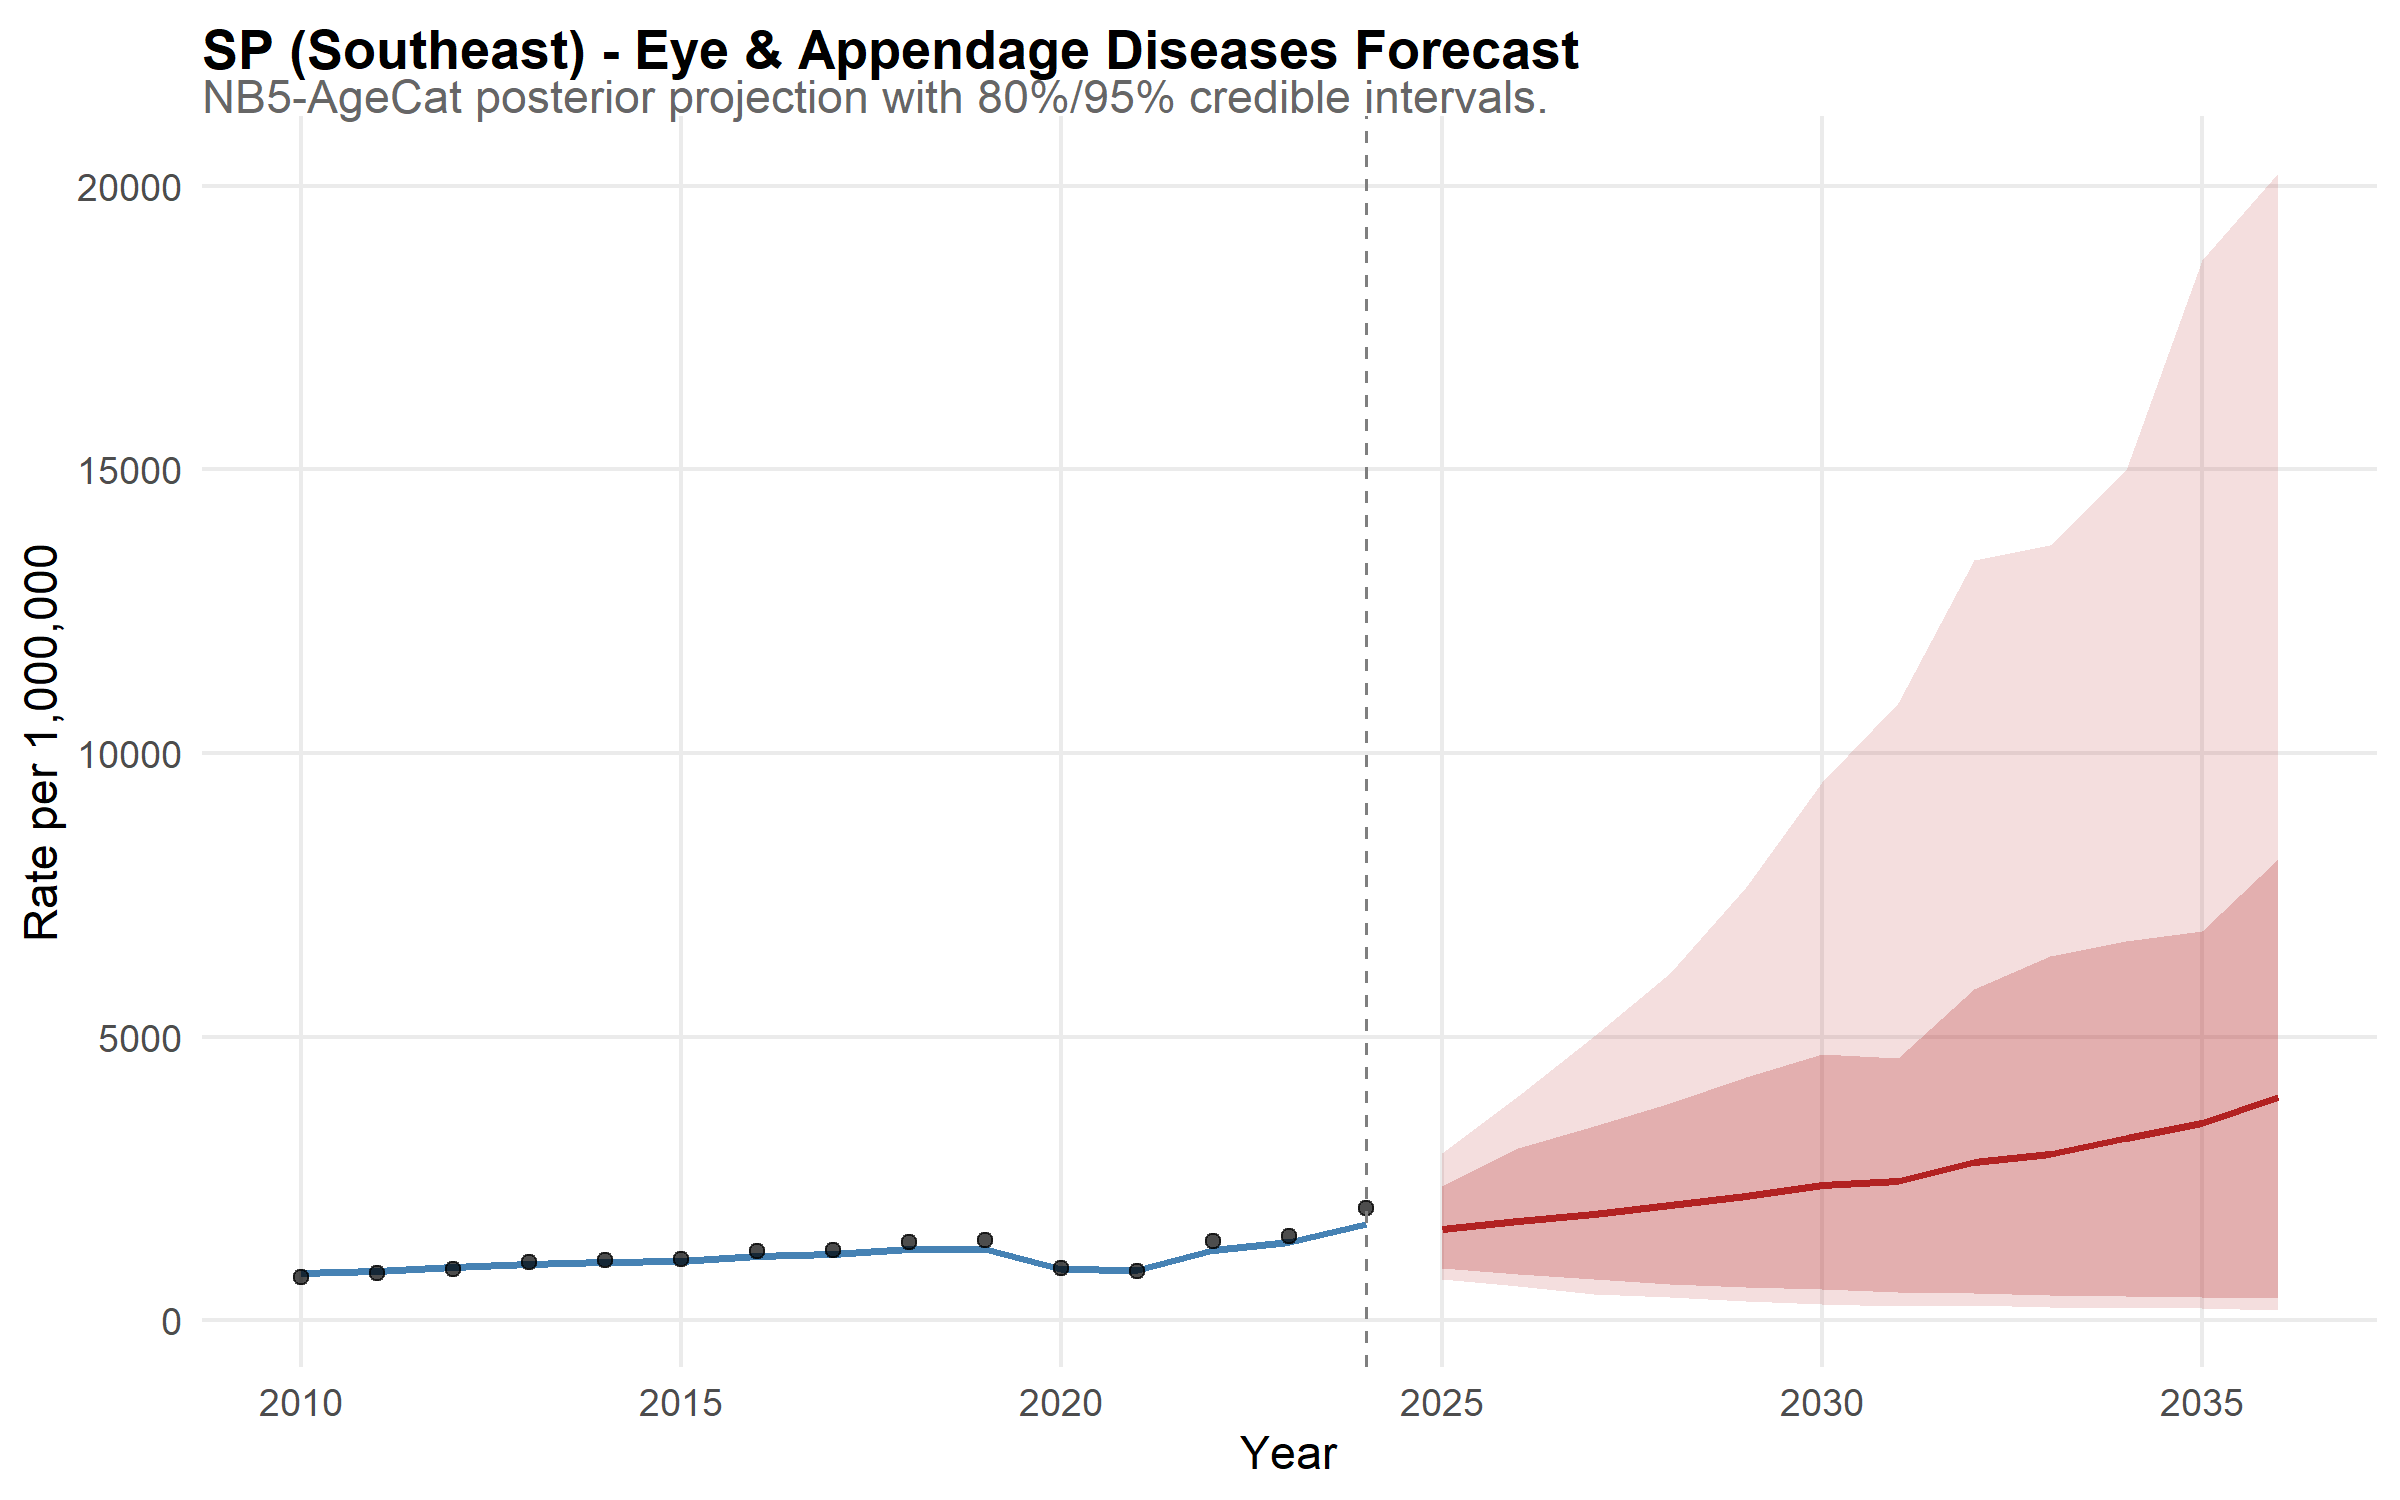

Values plotted in this chart, from the file beside it:
state, year, disease, mean_rate, lower_95, upper_95, lower_80, upper_80, is_forecast, region, disease_label, state_f, layer, obs_rate
SP, 2010, eye, 831.7, 648.5, 1060, 702.1, 979.1, FALSE, Southeast, Eye & Appendage Diseases, SP, model, NA
SP, 2011, eye, 865.5, 694.7, 1100, 739.5, 1003, FALSE, Southeast, Eye & Appendage Diseases, SP, model, NA
SP, 2012, eye, 933.4, 739.4, 1157, 790.2, 1085, FALSE, Southeast, Eye & Appendage Diseases, SP, model, NA
SP, 2013, eye, 1002, 800.2, 1245, 872.9, 1150, FALSE, Southeast, Eye & Appendage Diseases, SP, model, NA
SP, 2014, eye, 1034, 824.9, 1274, 893.2, 1190, FALSE, Southeast, Eye & Appendage Diseases, SP, model, NA
SP, 2015, eye, 1050, 848, 1317, 902.6, 1225, FALSE, Southeast, Eye & Appendage Diseases, SP, model, NA
SP, 2016, eye, 1135, 904.7, 1398, 983.2, 1301, FALSE, Southeast, Eye & Appendage Diseases, SP, model, NA
SP, 2017, eye, 1165, 940.1, 1439, 1004, 1318, FALSE, Southeast, Eye & Appendage Diseases, SP, model, NA
SP, 2018, eye, 1261, 1004, 1535, 1091, 1447, FALSE, Southeast, Eye & Appendage Diseases, SP, model, NA
SP, 2019, eye, 1261, 1002, 1589, 1086, 1466, FALSE, Southeast, Eye & Appendage Diseases, SP, model, NA
SP, 2020, eye, 905.6, 717.6, 1128, 774.1, 1039, FALSE, Southeast, Eye & Appendage Diseases, SP, model, NA
SP, 2021, eye, 888.4, 700, 1140, 750, 1028, FALSE, Southeast, Eye & Appendage Diseases, SP, model, NA
SP, 2022, eye, 1238, 1009, 1537, 1069, 1414, FALSE, Southeast, Eye & Appendage Diseases, SP, model, NA
SP, 2023, eye, 1383, 1096, 1679, 1191, 1584, FALSE, Southeast, Eye & Appendage Diseases, SP, model, NA
SP, 2024, eye, 1703, 1328, 2075, 1456, 1963, FALSE, Southeast, Eye & Appendage Diseases, SP, model, NA
SP, 2025, eye, 1606, 721.7, 2955, 929.8, 2376, TRUE, Southeast, Eye & Appendage Diseases, SP, model, NA
SP, 2026, eye, 1758, 598.9, 3961, 824.9, 3042, TRUE, Southeast, Eye & Appendage Diseases, SP, model, NA
SP, 2027, eye, 1866, 467.2, 5010, 729.3, 3433, TRUE, Southeast, Eye & Appendage Diseases, SP, model, NA
SP, 2028, eye, 2027, 415.5, 6127, 634.3, 3833, TRUE, Southeast, Eye & Appendage Diseases, SP, model, NA
SP, 2029, eye, 2198, 340, 7637, 590.7, 4286, TRUE, Southeast, Eye & Appendage Diseases, SP, model, NA
SP, 2030, eye, 2380, 293.9, 9494, 556.5, 4689, TRUE, Southeast, Eye & Appendage Diseases, SP, model, NA
SP, 2031, eye, 2457, 254.3, 10882, 502.6, 4621, TRUE, Southeast, Eye & Appendage Diseases, SP, model, NA
SP, 2032, eye, 2796, 268.9, 13405, 483.8, 5845, TRUE, Southeast, Eye & Appendage Diseases, SP, model, NA
SP, 2033, eye, 2932, 235.4, 13665, 443.8, 6417, TRUE, Southeast, Eye & Appendage Diseases, SP, model, NA
SP, 2034, eye, 3219, 212.8, 14980, 433.4, 6678, TRUE, Southeast, Eye & Appendage Diseases, SP, model, NA
SP, 2035, eye, 3481, 213.8, 18696, 409.1, 6869, TRUE, Southeast, Eye & Appendage Diseases, SP, model, NA
SP, 2036, eye, 3930, 185.3, 20218, 386.8, 8124, TRUE, Southeast, Eye & Appendage Diseases, SP, model, NA
SP, 2010, NA, NA, NA, NA, NA, NA, NA, NA, NA, NA, observed, 759
SP, 2011, NA, NA, NA, NA, NA, NA, NA, NA, NA, NA, observed, 831.9
SP, 2012, NA, NA, NA, NA, NA, NA, NA, NA, NA, NA, observed, 904.1
SP, 2013, NA, NA, NA, NA, NA, NA, NA, NA, NA, NA, observed, 1022
SP, 2014, NA, NA, NA, NA, NA, NA, NA, NA, NA, NA, observed, 1071
SP, 2015, NA, NA, NA, NA, NA, NA, NA, NA, NA, NA, observed, 1078
SP, 2016, NA, NA, NA, NA, NA, NA, NA, NA, NA, NA, observed, 1218
SP, 2017, NA, NA, NA, NA, NA, NA, NA, NA, NA, NA, observed, 1243
SP, 2018, NA, NA, NA, NA, NA, NA, NA, NA, NA, NA, observed, 1378
SP, 2019, NA, NA, NA, NA, NA, NA, NA, NA, NA, NA, observed, 1422
SP, 2020, NA, NA, NA, NA, NA, NA, NA, NA, NA, NA, observed, 925.7
SP, 2021, NA, NA, NA, NA, NA, NA, NA, NA, NA, NA, observed, 869.1
SP, 2022, NA, NA, NA, NA, NA, NA, NA, NA, NA, NA, observed, 1401
SP, 2023, NA, NA, NA, NA, NA, NA, NA, NA, NA, NA, observed, 1479
SP, 2024, NA, NA, NA, NA, NA, NA, NA, NA, NA, NA, observed, 1977
